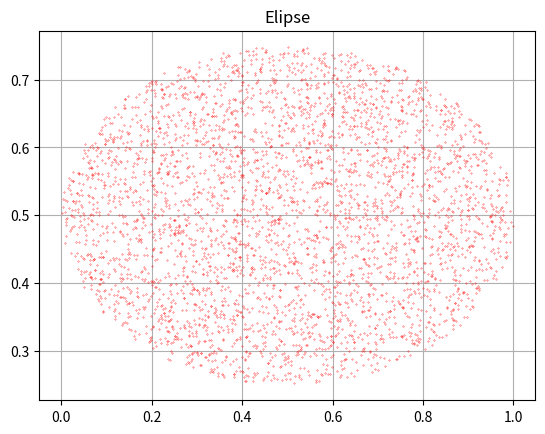
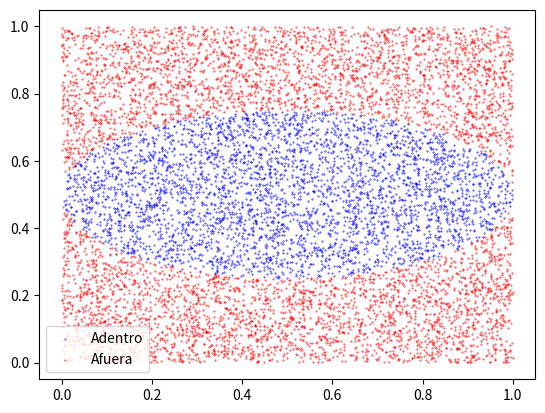

Generate these figures, in order, with matplotlib:
import numpy as np
import matplotlib.pyplot as plt
import time

#Parametros

Nrandom = 10000
a = 0.5
b = 0.25
nAdentro = 0
N = 1000

#crear elipse

angle = np.linspace(0, 2*np.pi, 100)
x = a*np.cos(angle) + 0.5
y = b*np.sin(angle) + 0.5

t0 = time.time()
for _ in range(Nrandom):
    x = np.random.rand()
    y = np.random.rand()
    if(((x-0.5)**2)/(a**2) + ((y-0.5)**2)/(b**2) < 1):
        nAdentro += 1
        plt.plot(x, y, marker = '.', markersize = 0.5, color = 'r')

#figura

plt.figure(1)
plt. grid(True)
plt.plot(x, y, color = 'r', linestyle = '-', linewidth = 2)
plt.title('Elipse')
tiempoTranscurrido = time.time() - 0.5
print(f'Tiempo transcurrido en el bucle: {tiempoTranscurrido:.4f} s')
p = nAdentro/Nrandom
print(f'Probabilidad: {p:.4f}')
plt.show()

t0 = time.time()
X = np.random.rand(Nrandom)
Y = np.random.rand(Nrandom)
inside = ((X-0.5)**2)/(a**2) + ((Y-0.5)**2)/(b**2) < 1

plt.figure(2)
plt.scatter(X[inside], Y[inside], marker = '.', s = 0.5, color = 'blue', label = 'Adentro')
plt.scatter(X[~inside], Y[~inside], marker = '.', s = 0.5, color = 'red', label = 'Afuera')
plt.legend()


tiempoTranscurrido = time.time() - 0.5
print(f'Tiempo transcurrido en el bucle: {tiempoTranscurrido:.4f} s')
p = nAdentro/Nrandom
print(f'Probabilidad: {p:.4f}')
plt.show()